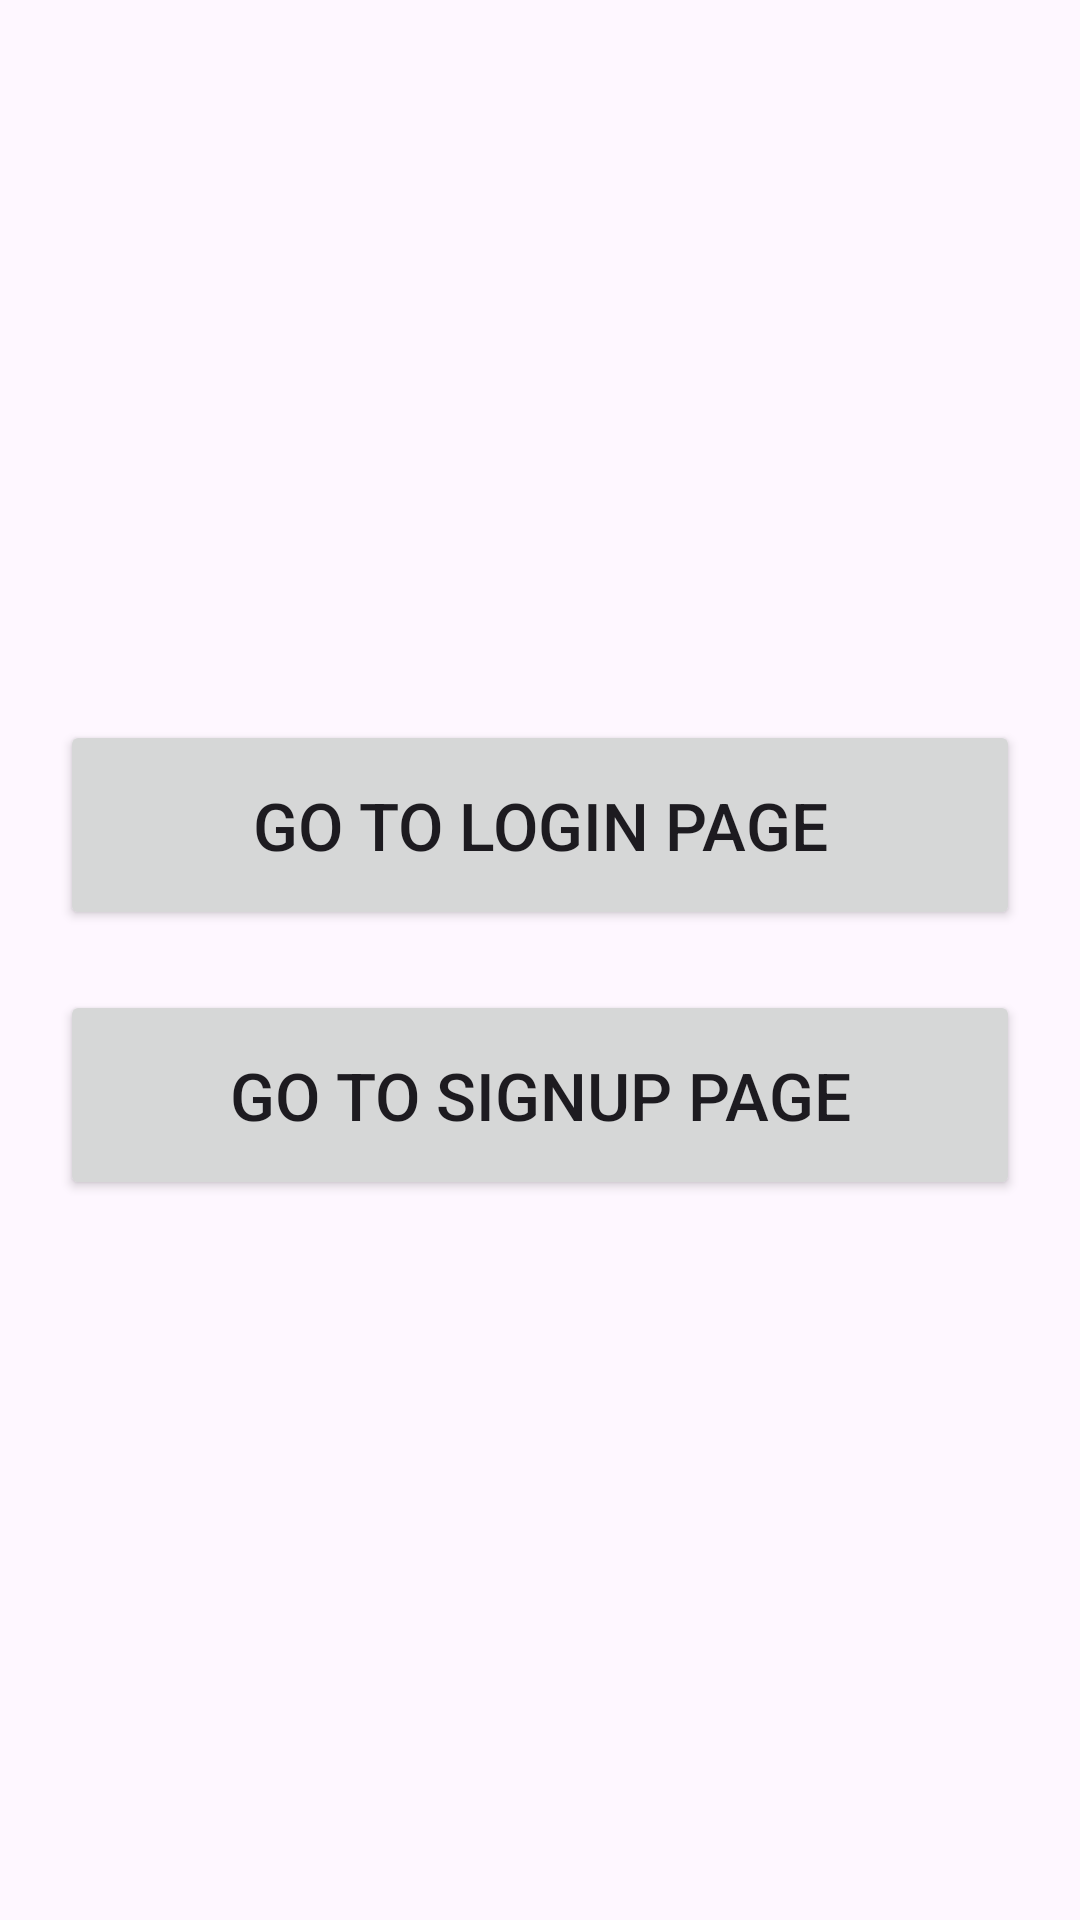

Layout XML and referenced resources for this Android screen:
<!-- AndroidManifest.xml: application theme Theme.Auth_With_Firebase -->
<!-- res/layout/activity_main.xml -->
<?xml version="1.0" encoding="utf-8"?>
<LinearLayout
    xmlns:android="http://schemas.android.com/apk/res/android"
    xmlns:app="http://schemas.android.com/apk/res-auto"
    xmlns:tools="http://schemas.android.com/tools"
    android:id="@+id/main"
    android:layout_width="match_parent"
    android:layout_height="match_parent"
    android:orientation="vertical"
    android:padding="20dp"
    android:gravity="center"
    tools:context=".MainActivity">

    <Button
        android:id="@+id/btn1"
        android:layout_width="match_parent"
        android:layout_height="70dp"
        android:text="Go to Login Page"
        android:textSize="22sp"/>
    <Button
        android:id="@+id/btn2"
        android:layout_width="match_parent"
        android:layout_height="70dp"
        android:text="Go to Signup Page"
        android:textSize="22sp"
        android:layout_marginTop="20dp"/>

</LinearLayout>
<!-- resources referenced by this layout -->
<resources>
  <style name="Theme.Auth_With_Firebase" parent="Base.Theme.Auth_With_Firebase" />
  <style name="Base.Theme.Auth_With_Firebase" parent="Theme.Material3.DayNight.NoActionBar">
          
          
      </style>
</resources>
